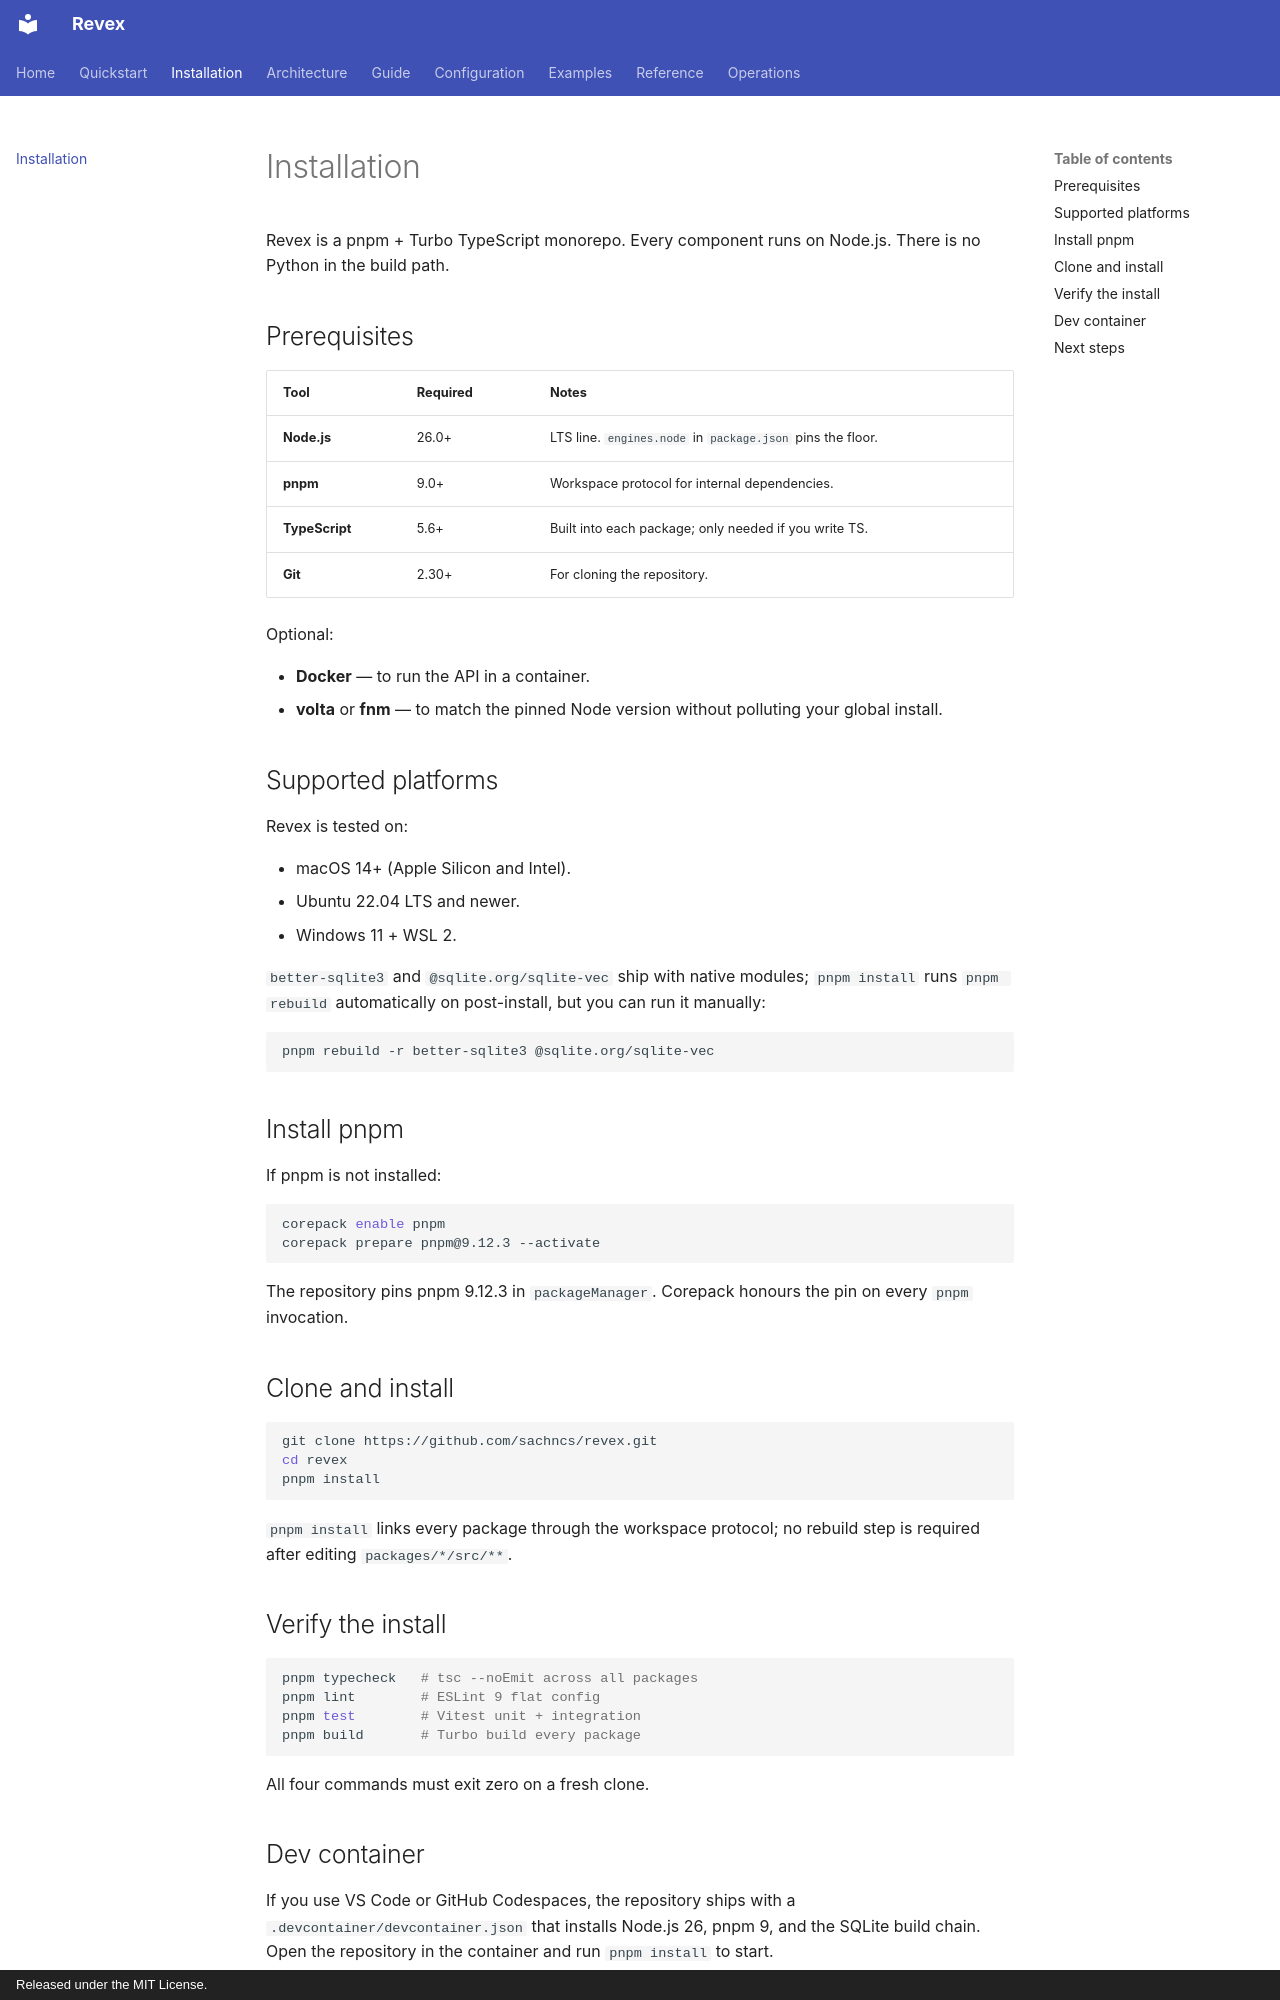

repository: sachncs/revex · page: install/index.html · generator: mkdocs · copyright: Released under the MIT License.

# Installation

Revex is a pnpm + Turbo TypeScript monorepo. Every component
runs on Node.js. There is no Python in the build path.

## Prerequisites

| Tool | Required | Notes |
|---|---|---|
| **Node.js** | 26.0+ | LTS line. `engines.node` in `package.json` pins the floor. |
| **pnpm** | 9.0+ | Workspace protocol for internal dependencies. |
| **TypeScript** | 5.6+ | Built into each package; only needed if you write TS. |
| **Git** | 2.30+ | For cloning the repository. |

Optional:

- **Docker** — to run the API in a container.
- **volta** or **fnm** — to match the pinned Node version
  without polluting your global install.

## Supported platforms

Revex is tested on:

- macOS 14+ (Apple Silicon and Intel).
- Ubuntu 22.04 LTS and newer.
- Windows 11 + WSL 2.

`better-sqlite3` and `@sqlite.org/sqlite-vec` ship with native
modules; `pnpm install` runs `pnpm rebuild` automatically on
post-install, but you can run it manually:

```bash
pnpm rebuild -r better-sqlite3 @sqlite.org/sqlite-vec
```

## Install pnpm

If pnpm is not installed:

```bash
corepack enable pnpm
corepack prepare pnpm@9.12.3 --activate
```

The repository pins pnpm 9.12.3 in `packageManager`. Corepack
honours the pin on every `pnpm` invocation.

## Clone and install

```bash
git clone https://github.com/sachncs/revex.git
cd revex
pnpm install
```

`pnpm install` links every package through the workspace
protocol; no rebuild step is required after editing
`packages/*/src/**`.

## Verify the install

```bash
pnpm typecheck   # tsc --noEmit across all packages
pnpm lint        # ESLint 9 flat config
pnpm test        # Vitest unit + integration
pnpm build       # Turbo build every package
```

All four commands must exit zero on a fresh clone.

## Dev container

If you use VS Code or GitHub Codespaces, the repository ships
with a `.devcontainer/devcontainer.json` that installs Node.js
26, pnpm 9, and the SQLite build chain. Open the repository in
the container and run `pnpm install` to start.
